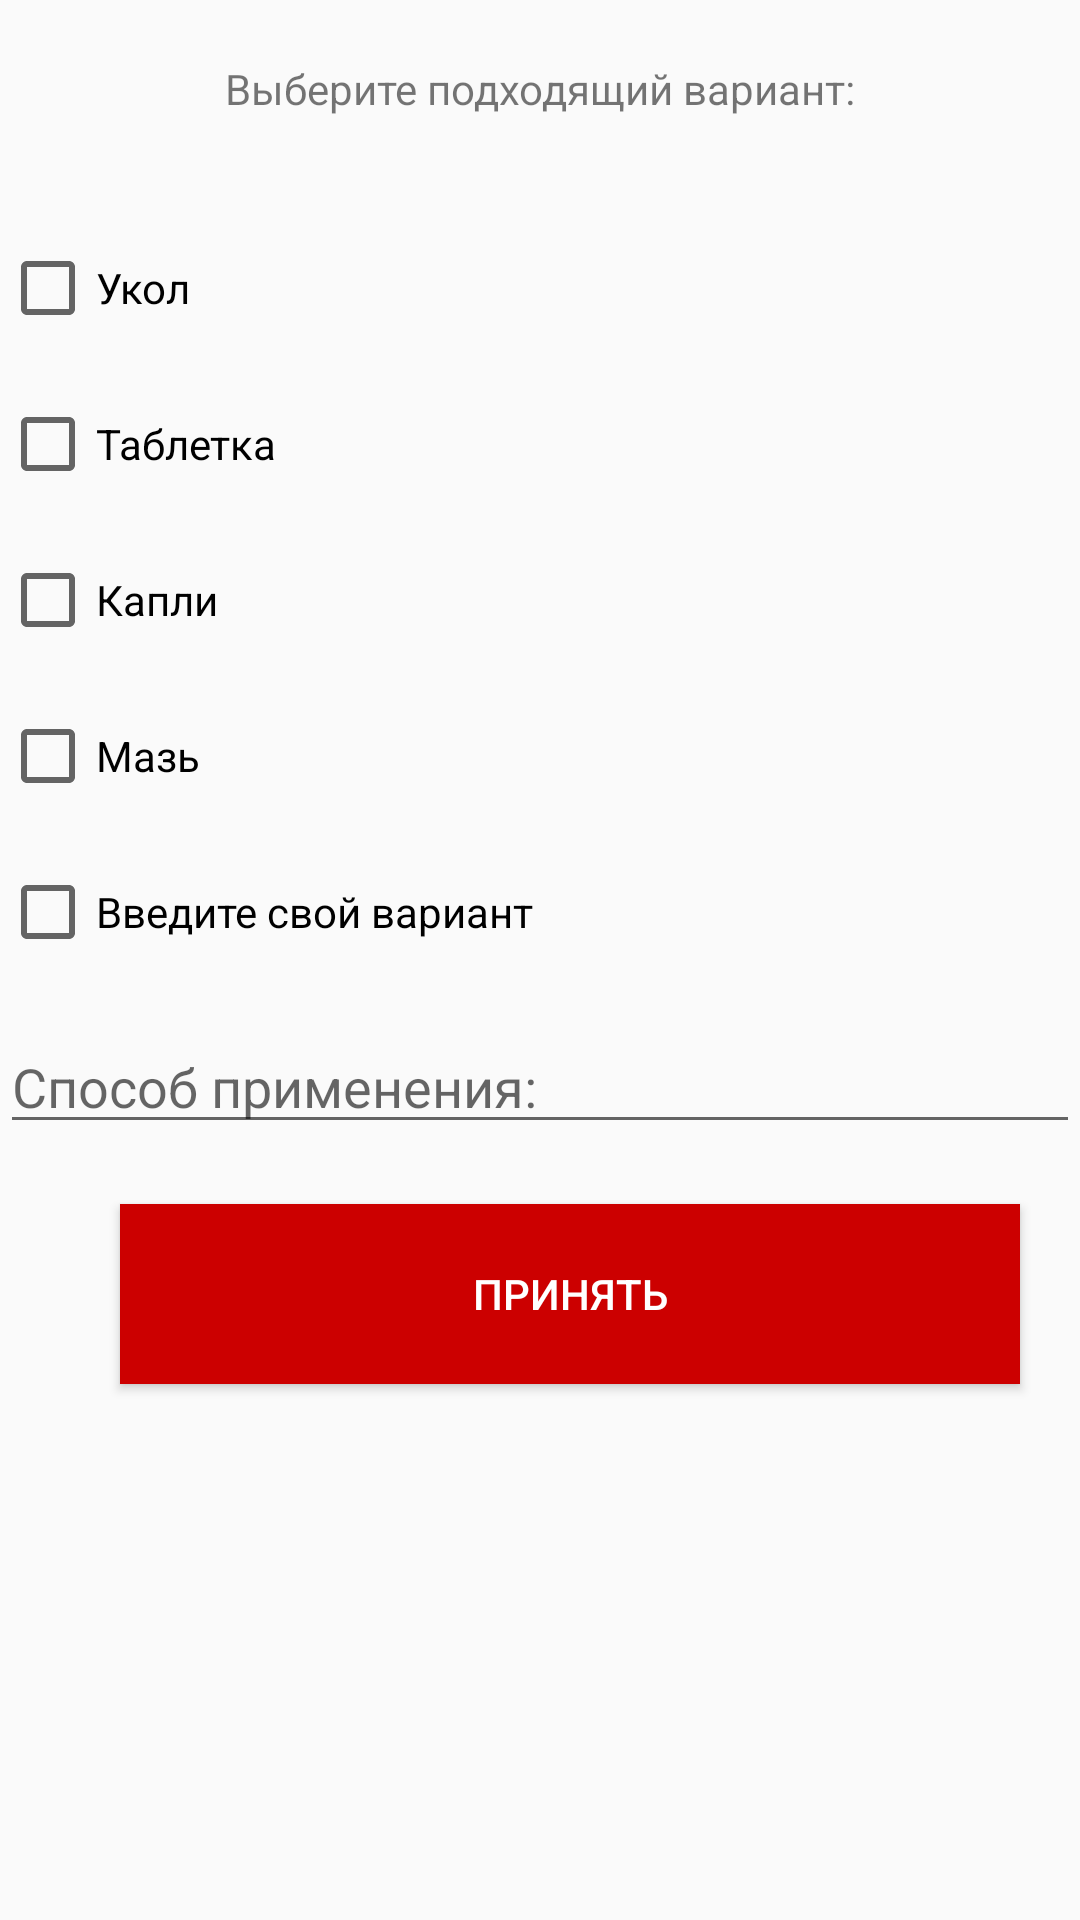

The Android layout XML behind this screen, and the referenced resources:
<!-- AndroidManifest.xml: application theme MyMaterialTheme -->
<!-- res/layout/change_name_button.xml -->
<?xml version="1.0" encoding="utf-8"?>
<LinearLayout xmlns:android="http://schemas.android.com/apk/res/android"
    xmlns:app="http://schemas.android.com/apk/res-auto"
    xmlns:tools="http://schemas.android.com/tools"
    android:layout_width="match_parent"
    android:layout_height="match_parent"
    android:orientation="vertical">

    <TextView
        android:id="@+id/textView3"
        android:layout_width="220dp"
        android:layout_height="40dp"
        android:layout_marginTop="20dp"
        android:layout_marginLeft="75dp"
        android:text="@string/viberpodvar"
        />

    <CheckBox
        android:id="@+id/radioButton"
        android:layout_width="match_parent"
        android:layout_height="wrap_content"
        android:layout_below="@+id/textView3"
        android:layout_marginTop="20dp"
        android:text="@string/ykolikus" />

    <CheckBox
        android:id="@+id/radioButton2"
        android:layout_width="match_parent"
        android:layout_height="wrap_content"
        android:layout_below="@+id/radioButton"
        android:layout_marginTop="20dp"
        android:text="@string/tabletikus" />

    <CheckBox
        android:id="@+id/radioButton3"
        android:layout_width="match_parent"
        android:layout_height="wrap_content"
        android:layout_below="@+id/radioButton2"
        android:layout_marginTop="20dp"
        android:text="@string/kaplikus" />

    <CheckBox
        android:id="@+id/radioButton4"
        android:layout_width="match_parent"
        android:layout_height="wrap_content"
        android:layout_below="@+id/radioButton3"
        android:layout_marginTop="20dp"
        android:text="@string/mazikus" />

    <CheckBox
        android:id="@+id/radioButton5"
        android:layout_width="match_parent"
        android:layout_height="wrap_content"
        android:layout_below="@+id/radioButton4"
        android:layout_marginTop="20dp"
        android:text="@string/vvodsvoivariantikus" />

    <EditText
        android:id="@+id/yourtext2"
        android:layout_width="match_parent"
        android:layout_height="wrap_content"
        android:layout_below="@+id/radioButton4"
        android:layout_marginTop="20dp"
        android:inputType="textPersonName"
        android:hint="@string/sposobpriminetikus"
        />

    <Button
        android:id="@+id/button2"
        style="@style/Widget.AppCompat.Button.Colored"
        android:layout_width="300dp"
        android:layout_height="60dp"
        android:background="@android:color/holo_red_dark"
        android:layout_below="@+id/yourtext2"
        android:layout_marginTop="20dp"
        android:layout_marginLeft="40dp"
        android:text="@string/accept"
        tools:ignore="MissingConstraints"
        />


</LinearLayout>
<!-- resources referenced by this layout -->
<resources>
  <string name="accept">Принять</string>
  <string name="kaplikus">Капли</string>
  <string name="mazikus">Мазь</string>
  <string name="sposobpriminetikus">Способ применения:</string>
  <string name="tabletikus">Таблетка</string>
  <string name="viberpodvar">Выберите подходящий вариант:</string>
  <string name="vvodsvoivariantikus">Введите свой вариант</string>
  <string name="ykolikus">Укол</string>
  <style name="MyMaterialTheme" parent="MyMaterialTheme.Base">
  
      </style>
  <style name="MyMaterialTheme.Base" parent="Theme.AppCompat.Light.DarkActionBar">
          <item name="windowNoTitle">true</item>
          <item name="windowActionBar">false</item>
          <item name="colorPrimary">@color/colorPrimary</item>
          <item name="colorPrimaryDark">@color/colorPrimaryDark</item>
          <item name="colorAccent">@color/colorAccent</item>
      </style>
  <color name="colorPrimary">#125688</color>
  <color name="colorPrimaryDark">#125688</color>
  <!-- not gathered from this repository: default colours our renderer supplied (Android Studio template values) -->
  <color name="colorAccent">#FF03DAC5</color>
</resources>
